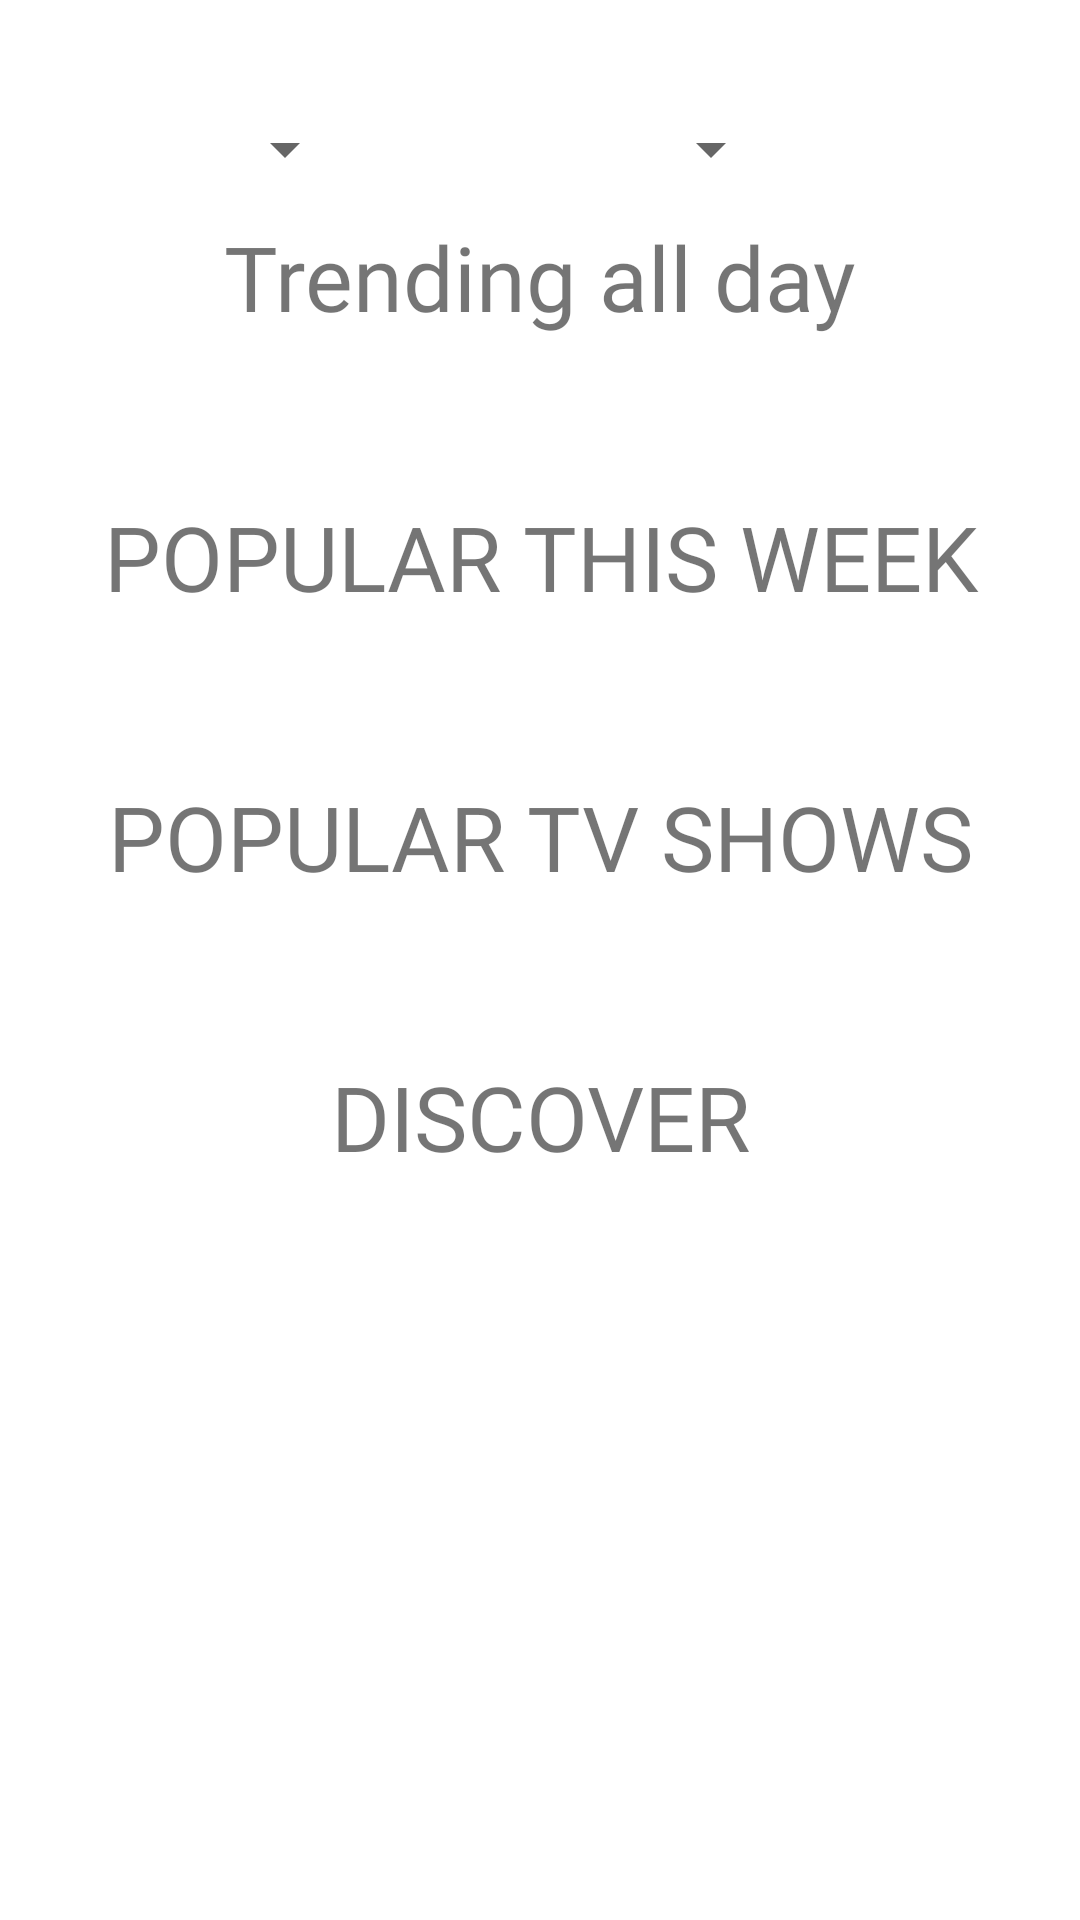

Write the Android layout XML for this screen, with the resource values it uses.
<!-- AndroidManifest.xml: application theme Theme.Login -->
<!-- res/layout/fragment_real_home.xml -->
<?xml version="1.0" encoding="utf-8"?>
<FrameLayout
    xmlns:android="http://schemas.android.com/apk/res/android"
    xmlns:app="http://schemas.android.com/apk/res-auto"
    xmlns:tools="http://schemas.android.com/tools"
    android:layout_width="match_parent"
    android:layout_height="match_parent"
    tools:context=".Real_home"
    tools:ignore="UselessParent">


    <androidx.core.widget.NestedScrollView
        android:layout_width="match_parent"
        android:layout_height="match_parent"
        tools:ignore="UselessLeaf,SpeakableTextPresentCheck"
        android:backgroundTint="@color/white">

        <androidx.constraintlayout.widget.ConstraintLayout
            android:layout_width="match_parent"
            android:layout_height="wrap_content"
            android:orientation="vertical">

            <TextView
                android:id="@+id/trending"
                android:layout_width="match_parent"
                android:layout_height="wrap_content"
                android:layout_marginTop="72dp"
                android:fontFamily="@font/oxygen_bold"
                android:text="Trending all day"
                android:textAlignment="center"
                android:textSize="30sp"
                app:layout_constraintEnd_toEndOf="parent"
                app:layout_constraintHorizontal_bias="0.0"
                app:layout_constraintStart_toStartOf="parent"
                app:layout_constraintTop_toTopOf="parent" />


            <androidx.recyclerview.widget.RecyclerView
                android:id="@+id/TrendingRecycle"
                android:layout_width="match_parent"
                android:layout_height="wrap_content"
                android:layout_marginTop="23dp"
                android:scrollbars="horizontal"
                app:layout_constraintEnd_toEndOf="parent"
                app:layout_constraintHorizontal_bias="0.0"
                app:layout_constraintStart_toStartOf="parent"
                app:layout_constraintTop_toBottomOf="@+id/trending" />

            <TextView
                android:id="@+id/textView6"
                android:layout_width="match_parent"
                android:layout_height="wrap_content"
                android:layout_marginTop="30dp"
                android:fontFamily="@font/oxygen_bold"
                android:text="@string/popular_this_week"
                android:textAlignment="center"
                android:textSize="30sp"
                app:layout_constraintEnd_toEndOf="parent"
                app:layout_constraintHorizontal_bias="1.0"
                app:layout_constraintStart_toStartOf="parent"
                app:layout_constraintTop_toBottomOf="@+id/TrendingRecycle" />

            <androidx.recyclerview.widget.RecyclerView
                android:id="@+id/Lemmetry"
                android:layout_width="match_parent"
                android:layout_height="wrap_content"
                android:layout_marginTop="23dp"
                android:scrollbars="horizontal"
                app:layout_constraintEnd_toEndOf="parent"
                app:layout_constraintHorizontal_bias="0.0"
                app:layout_constraintStart_toStartOf="parent"
                app:layout_constraintTop_toBottomOf="@+id/textView6" />

            <TextView
                android:id="@+id/textView4"
                android:layout_width="match_parent"
                android:layout_height="wrap_content"
                android:layout_marginTop="30dp"
                android:fontFamily="@font/oxygen_bold"
                android:text="@string/popular_tv_shows"
                android:textAlignment="center"
                android:textSize="30sp"
                app:layout_constraintTop_toBottomOf="@+id/Lemmetry"
                tools:layout_editor_absoluteX="0dp" />

            <androidx.recyclerview.widget.RecyclerView
                android:id="@+id/populartv"
                android:layout_width="match_parent"
                android:layout_height="wrap_content"
                android:layout_marginTop="23dp"
                android:scrollbars="horizontal"
                app:layout_constraintEnd_toEndOf="parent"
                app:layout_constraintStart_toStartOf="parent"
                app:layout_constraintTop_toBottomOf="@+id/textView4" />

            <TextView
                android:id="@+id/textView10"
                android:layout_width="match_parent"
                android:layout_height="wrap_content"
                android:layout_marginTop="30dp"
                android:text="@string/discover"

                android:fontFamily="@font/oxygen_bold"
                android:textAlignment="center"
                android:textSize="30sp"
                app:layout_constraintStart_toStartOf="parent"
                app:layout_constraintTop_toBottomOf="@+id/populartv" />

            <androidx.recyclerview.widget.RecyclerView
                android:id="@+id/Discovery"
                android:layout_width="match_parent"
                android:layout_height="wrap_content"
                android:layout_marginTop="23dp"
                android:scrollbars="horizontal"
                app:layout_constraintEnd_toEndOf="parent"
                app:layout_constraintStart_toStartOf="parent"
                app:layout_constraintTop_toBottomOf="@+id/textView10" />

            <Spinner
                android:id="@+id/spinner"
                android:layout_width="114dp"
                android:layout_height="23dp"
                android:layout_marginStart="5dp"
                android:layout_marginTop="38dp"
                android:layout_marginBottom="11dp"
                app:layout_constraintBottom_toTopOf="@+id/trending"
                app:layout_constraintStart_toStartOf="parent"
                app:layout_constraintTop_toTopOf="parent" />

            <Spinner
                android:id="@+id/spinner2"
                android:layout_width="114dp"
                android:layout_height="23dp"
                android:layout_marginStart="28dp"

                android:layout_marginTop="38dp"
                android:layout_marginBottom="11dp"
                app:layout_constraintBottom_toTopOf="@+id/trending"
                app:layout_constraintStart_toEndOf="@+id/spinner"
                app:layout_constraintTop_toTopOf="parent" />


        </androidx.constraintlayout.widget.ConstraintLayout>
    </androidx.core.widget.NestedScrollView>


</FrameLayout>
<!-- resources referenced by this layout -->
<resources>
  <color name="white">#FFFFFFFF</color>
  <string name="discover">DISCOVER</string>
  <string name="popular_this_week">POPULAR THIS WEEK</string>
  <string name="popular_tv_shows">POPULAR TV SHOWS</string>
  <style name="Theme.Login" parent="Theme.MaterialComponents.DayNight.NoActionBar">
          
          <item name="colorPrimary">@color/dark_slate_gray</item>
          <item name="colorPrimaryVariant">@color/_light_green</item>
          <item name="colorOnPrimary">@color/white</item>
          
          <item name="colorSecondary">@color/teal_200</item>
          <item name="colorSecondaryVariant">@color/teal_700</item>
          <item name="colorOnSecondary">@color/white</item>
          
          <item name="android:statusBarColor">@color/black</item>
          
      </style>
  <color name="dark_slate_gray">#2F4F4F</color>
  <color name="_light_green">#90EE90</color>
  <color name="teal_200">#FF03DAC5</color>
  <color name="teal_700">#FF018786</color>
  <color name="black">#FF000000</color>
</resources>
